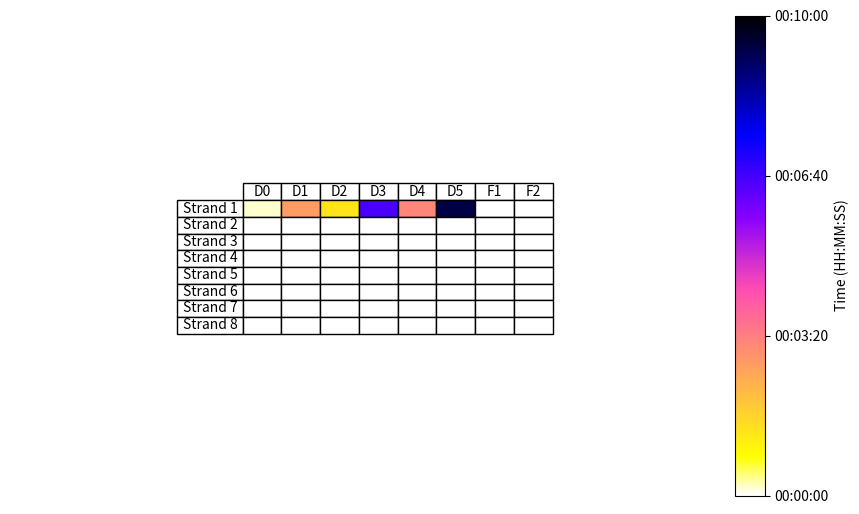

Python code for this plot:
import pandas as pd
import numpy as np
import matplotlib.pyplot as plt
from pandas.plotting import table
import matplotlib.colors as mcolors
import matplotlib as mpl

# Sample data stored as a dictionary (time in HH:MM:SS format)
data = {
    "Singulator_U1U2_Jam": "00:00:10",
    "MG4_PHTEYE_JAM": "00:02:45",
    "MCP_ESTOP_NOTRESET": "00:01:20",
    "VIS_MTRX_BED_BLT_FLT": "00:06:35",
    "G1_PHTEYE_JAM": "00:03:10",
    "G9_PHTEYE_JAM": "00:09:20",
}

# Manual mapping of alarm_id to row and column
row_mapping = {
    "Singulator_U1U2_Jam": 0,
    "MG4_PHTEYE_JAM": 0,
    "MCP_ESTOP_NOTRESET": 0,
    "VIS_MTRX_BED_BLT_FLT": 0,
    "G1_PHTEYE_JAM": 0,
    "G9_PHTEYE_JAM": 0,
}

col_mapping = {
    "Singulator_U1U2_Jam": 0,
    "MG4_PHTEYE_JAM": 1,
    "MCP_ESTOP_NOTRESET": 2,
    "VIS_MTRX_BED_BLT_FLT": 3,
    "G1_PHTEYE_JAM": 4,
    "G9_PHTEYE_JAM": 5,
}

# Function to convert time string "HH:MM:SS" to seconds
def time_to_seconds(time_str):
    h, m, s = map(int, time_str.split(':'))
    return h * 3600 + m * 60 + s

# Function to convert seconds to "HH:MM:SS" format
def seconds_to_hms(seconds):
    hours = int(seconds // 3600)
    minutes = int((seconds % 3600) // 60)
    seconds = int(seconds % 60)
    return f"{hours:02}:{minutes:02}:{seconds:02}"

# Create an empty DataFrame with appropriate size and dtype=object
rows = 8
cols = 8
table_df = pd.DataFrame("", index=range(rows), columns=range(cols), dtype=object)

# Populate the DataFrame based on the mappings
time_values = {}
for alarm_id, total_time in data.items():
    if alarm_id in row_mapping and alarm_id in col_mapping:
        row = row_mapping[alarm_id]
        col = col_mapping[alarm_id]
        table_df.loc[row, col] = ""
        time_values[(row, col)] = time_to_seconds(total_time)

# Set custom row and column labels
table_df.index = ['Strand 1', 'Strand 2', 'Strand 3', 'Strand 4', 'Strand 5', 'Strand 6', 'Strand 7', 'Strand 8']  # Row titles (you can customize this)
# table_df.columns = ['D0', 'D1', 'D2', 'D3', 'D4', 'D5']  # Column titles (you can customize this)

# table_df.index = ['Strand 1']  # Row titles (you can customize this)
table_df.columns = ['D0', 'D1', 'D2', 'D3', 'D4', 'D5', 'F1', 'F2']  # Column titles (you can customize this)

# Get absolute time range for color mapping (in seconds)
min_time = 0  # Set minimum time to 0 seconds (00:00:00)
max_time = 600  # Set maximum time to 24 hours in seconds (24:00:00)
norm = mcolors.Normalize(vmin=min_time, vmax=max_time)
cmap = plt.colormaps.get_cmap("gnuplot2_r")  # Use the reversed colormap (RdYlGn_r)

# Create cell colours based on time values, directly apply color map to the absolute time
cell_colours = np.full((rows, cols), '#FFFFFF')  # 1a9850 if RdYlGn_r cmap
for (row, col), time_sec in time_values.items():
    color = cmap(norm(time_sec))  # Get color for the current time value
    cell_colours[row, col] = mcolors.to_hex(color)  # Convert to hex

# Visualization
fig, ax = plt.subplots(figsize=(10, 6))
ax.axis('tight')
ax.axis('off')

# Create the table with no numbers, just colors
tbl = table(ax, table_df, loc='center', colWidths=[0.05, 0.05, 0.05, 0.05, 0.05, 0.05, 0.05, 0.05], cellColours=cell_colours)

tbl.auto_set_font_size(False)
tbl.set_fontsize(10)
tbl.scale(1, 1)

# Add a colorbar on the right to indicate the time range
cbar_ax = fig.add_axes([0.85, 0.1, 0.03, 0.8])  # Position the colorbar on the right
sm = plt.cm.ScalarMappable(cmap=cmap, norm=norm)
sm.set_array([])  # Empty array for ScalarMappable
cbar = fig.colorbar(sm, cax=cbar_ax, label='Time (HH:MM:SS)', orientation='vertical')

# Customizing the ticks on the colorbar
cbar.set_ticks([0, 200, 400, 600])  # Set ticks for 0, 12:00:00, and 24:00:00
cbar.set_ticklabels([seconds_to_hms(0), seconds_to_hms(200), seconds_to_hms(400), seconds_to_hms(600)])  # Format ticks as HH:MM:SS

# Show the table
plt.show()